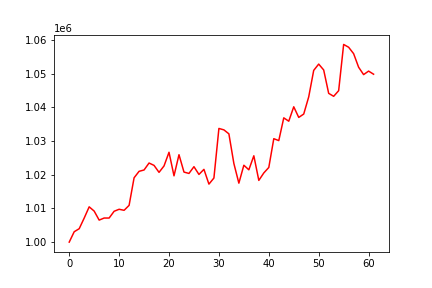

The table this chart was drawn from, first rows:
, 0
0, 1000000
1, 1003084
2, 1003984
3, 1007138
4, 1010482
5, 1009220
6, 1006541
7, 1007156
8, 1007156
9, 1009166
10, 1009758
11, 1009452
12, 1010919
13, 1019109
14, 1021030
15, 1021432
16, 1023501
17, 1022795
18, 1020727
19, 1022632
20, 1026694
21, 1019695
22, 1025967
23, 1020808
24, 1020406
25, 1022413
26, 1020106
27, 1021618
28, 1017230
29, 1019043
30, 1033769
31, 1033350
32, 1032170
33, 1023351
34, 1017516
35, 1022842
36, 1021483
37, 1025648
38, 1018338
39, 1020554
40, 1022179
41, 1030729
42, 1030161
43, 1036919
44, 1035924
45, 1040206
46, 1037050
47, 1038052
48, 1043157
49, 1051022
50, 1052893
51, 1051145
52, 1044200
53, 1043319
54, 1044994
55, 1058730
56, 1057897
57, 1055988
58, 1051964
59, 1049768
... 2 more rows
